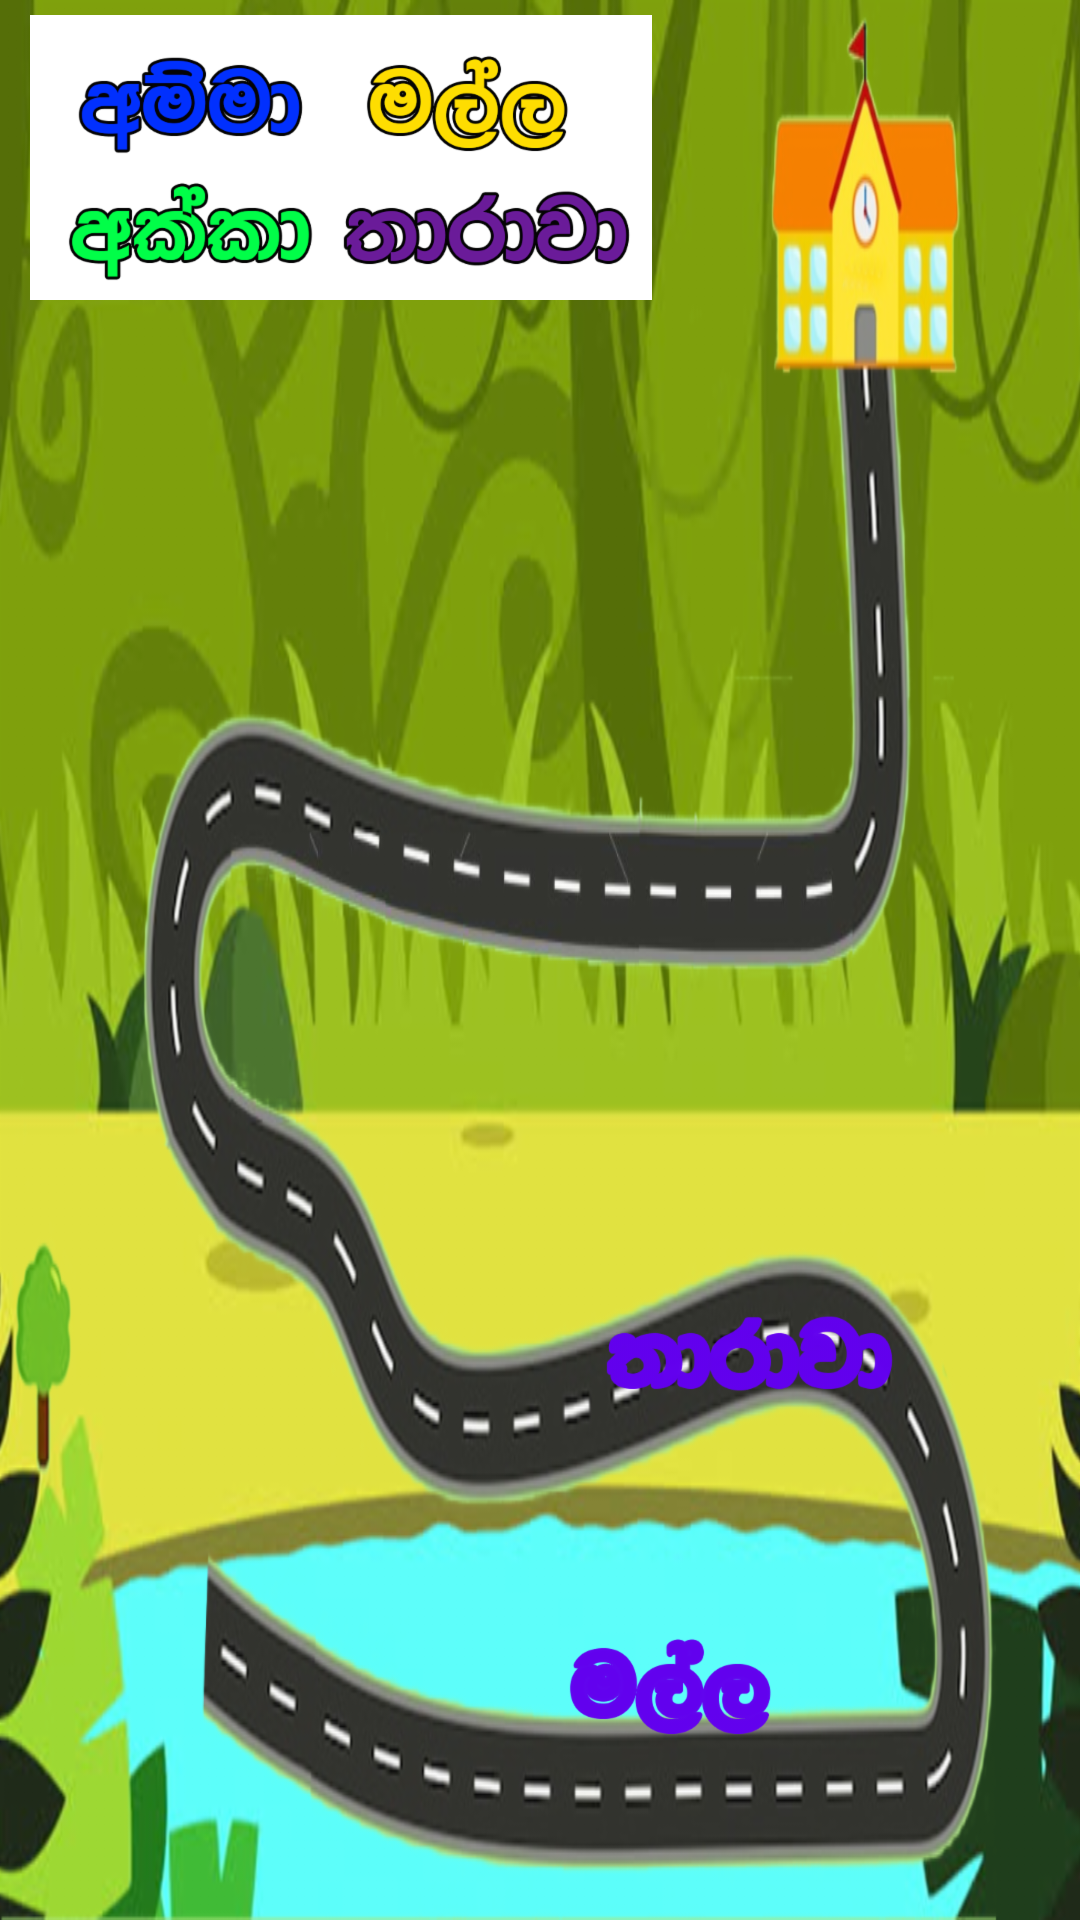

Reconstruct the res/layout file that produces this screen, plus the resources it refers to.
<!-- AndroidManifest.xml: application theme AppTheme -->
<!-- res/layout/activity_three_letter_identify_ativity.xml -->
<?xml version="1.0" encoding="utf-8"?>
<RelativeLayout xmlns:android="http://schemas.android.com/apk/res/android"
    xmlns:app="http://schemas.android.com/apk/res-auto"
    xmlns:tools="http://schemas.android.com/tools"
    android:id="@+id/main"
    android:layout_width="match_parent"
    android:layout_height="match_parent"
    android:background="@drawable/background_3"
    tools:context=".ThreeLetterIdentifyAtivity">
    <ImageView
        android:id="@+id/imgDestAmma"
        android:tint="@color/colorPrimary"
        android:layout_alignParentBottom="true"
        android:layout_marginLeft="450dp"
        android:layout_marginBottom="260dp"
        android:layout_width="wrap_content"
        android:layout_height="wrap_content"
        android:src="@drawable/amma" />

    <ImageView
        android:id="@+id/imgDestAkka"
        android:tint="@color/colorPrimary"
        android:layout_alignParentBottom="true"
        android:layout_marginLeft="390dp"
        android:layout_marginBottom="130dp"
        android:layout_width="wrap_content"
        android:layout_height="wrap_content"
        android:src="@drawable/akka" />
    <ImageView
        android:id="@+id/imgDestMalla"
        android:tint="@color/colorPrimary"
        android:layout_alignParentBottom="true"
        android:layout_marginLeft="180dp"
        android:layout_marginBottom="60dp"
        android:layout_width="wrap_content"
        android:layout_height="wrap_content"
        android:src="@drawable/malla" />
    <ImageView
        android:id="@+id/imgDestTharava"
        android:tint="@color/colorPrimary"
        android:layout_alignParentBottom="true"
        android:layout_marginLeft="200dp"
        android:layout_marginBottom="170dp"
        android:layout_width="wrap_content"
        android:layout_height="wrap_content"
        android:src="@drawable/tharava" />

    <RelativeLayout
        android:layout_alignParentLeft="true"
        android:layout_alignParentTop="true"
        android:layout_marginTop="5dp"
        android:layout_marginLeft="10dp"
        android:padding="5dp"
        android:background="@android:color/background_light"
        android:layout_width="wrap_content"
        android:layout_height="wrap_content">
        <LinearLayout
            android:id="@+id/ll1"
            android:layout_width="wrap_content"
            android:layout_height="wrap_content">
            <ImageView
                android:id="@+id/imgAmma"
                android:layout_alignParentTop="true"
                android:layout_marginLeft="5dp"
                android:layout_marginTop="5dp"
                android:layout_width="wrap_content"
                android:layout_height="wrap_content"
                android:src="@drawable/amma" />
            <ImageView
                android:id="@+id/imgMalla"
                android:layout_alignParentTop="true"
                android:layout_marginLeft="5dp"
                android:layout_marginTop="5dp"
                android:layout_width="wrap_content"
                android:layout_height="wrap_content"
                android:src="@drawable/malla" />
        </LinearLayout>
        <LinearLayout
            android:id="@+id/ll2"
            android:layout_below="@id/ll1"
            android:layout_width="wrap_content"
            android:layout_height="wrap_content">
            <ImageView
                android:id="@+id/imgAkka"
                android:layout_alignParentTop="true"
                android:layout_marginLeft="5dp"
                android:layout_marginTop="5dp"
                android:layout_width="wrap_content"
                android:layout_height="wrap_content"
                android:src="@drawable/akka" />
            <ImageView
                android:id="@+id/imgTharava"
                android:layout_alignParentTop="true"
                android:layout_marginLeft="5dp"
                android:layout_marginTop="5dp"
                android:layout_width="wrap_content"
                android:layout_height="wrap_content"
                android:src="@drawable/tharava" />
        </LinearLayout>
    </RelativeLayout>
</RelativeLayout>
<!-- resources referenced by this layout -->
<resources>
  <color name="colorPrimary">#6200EE</color>
  <!-- drawable akka: png bitmap (drawable-hdpi, 7014 bytes) -->
  <!-- drawable amma: png bitmap (drawable-hdpi, 6842 bytes) -->
  <!-- drawable background_3: png bitmap (drawable-hdpi, 201781 bytes) -->
  <!-- drawable malla: png bitmap (drawable-hdpi, 7605 bytes) -->
  <!-- drawable tharava: png bitmap (drawable-hdpi, 8083 bytes) -->
  <style name="AppTheme" parent="Theme.AppCompat.Light.NoActionBar">
          
          <item name="colorPrimary">@color/colorPrimary</item>
          <item name="colorPrimaryDark">@color/colorPrimaryDark</item>
          <item name="colorAccent">@color/colorAccent</item>
      </style>
  <color name="colorPrimaryDark">#3700B3</color>
  <color name="colorAccent">#03DAC5</color>
</resources>
